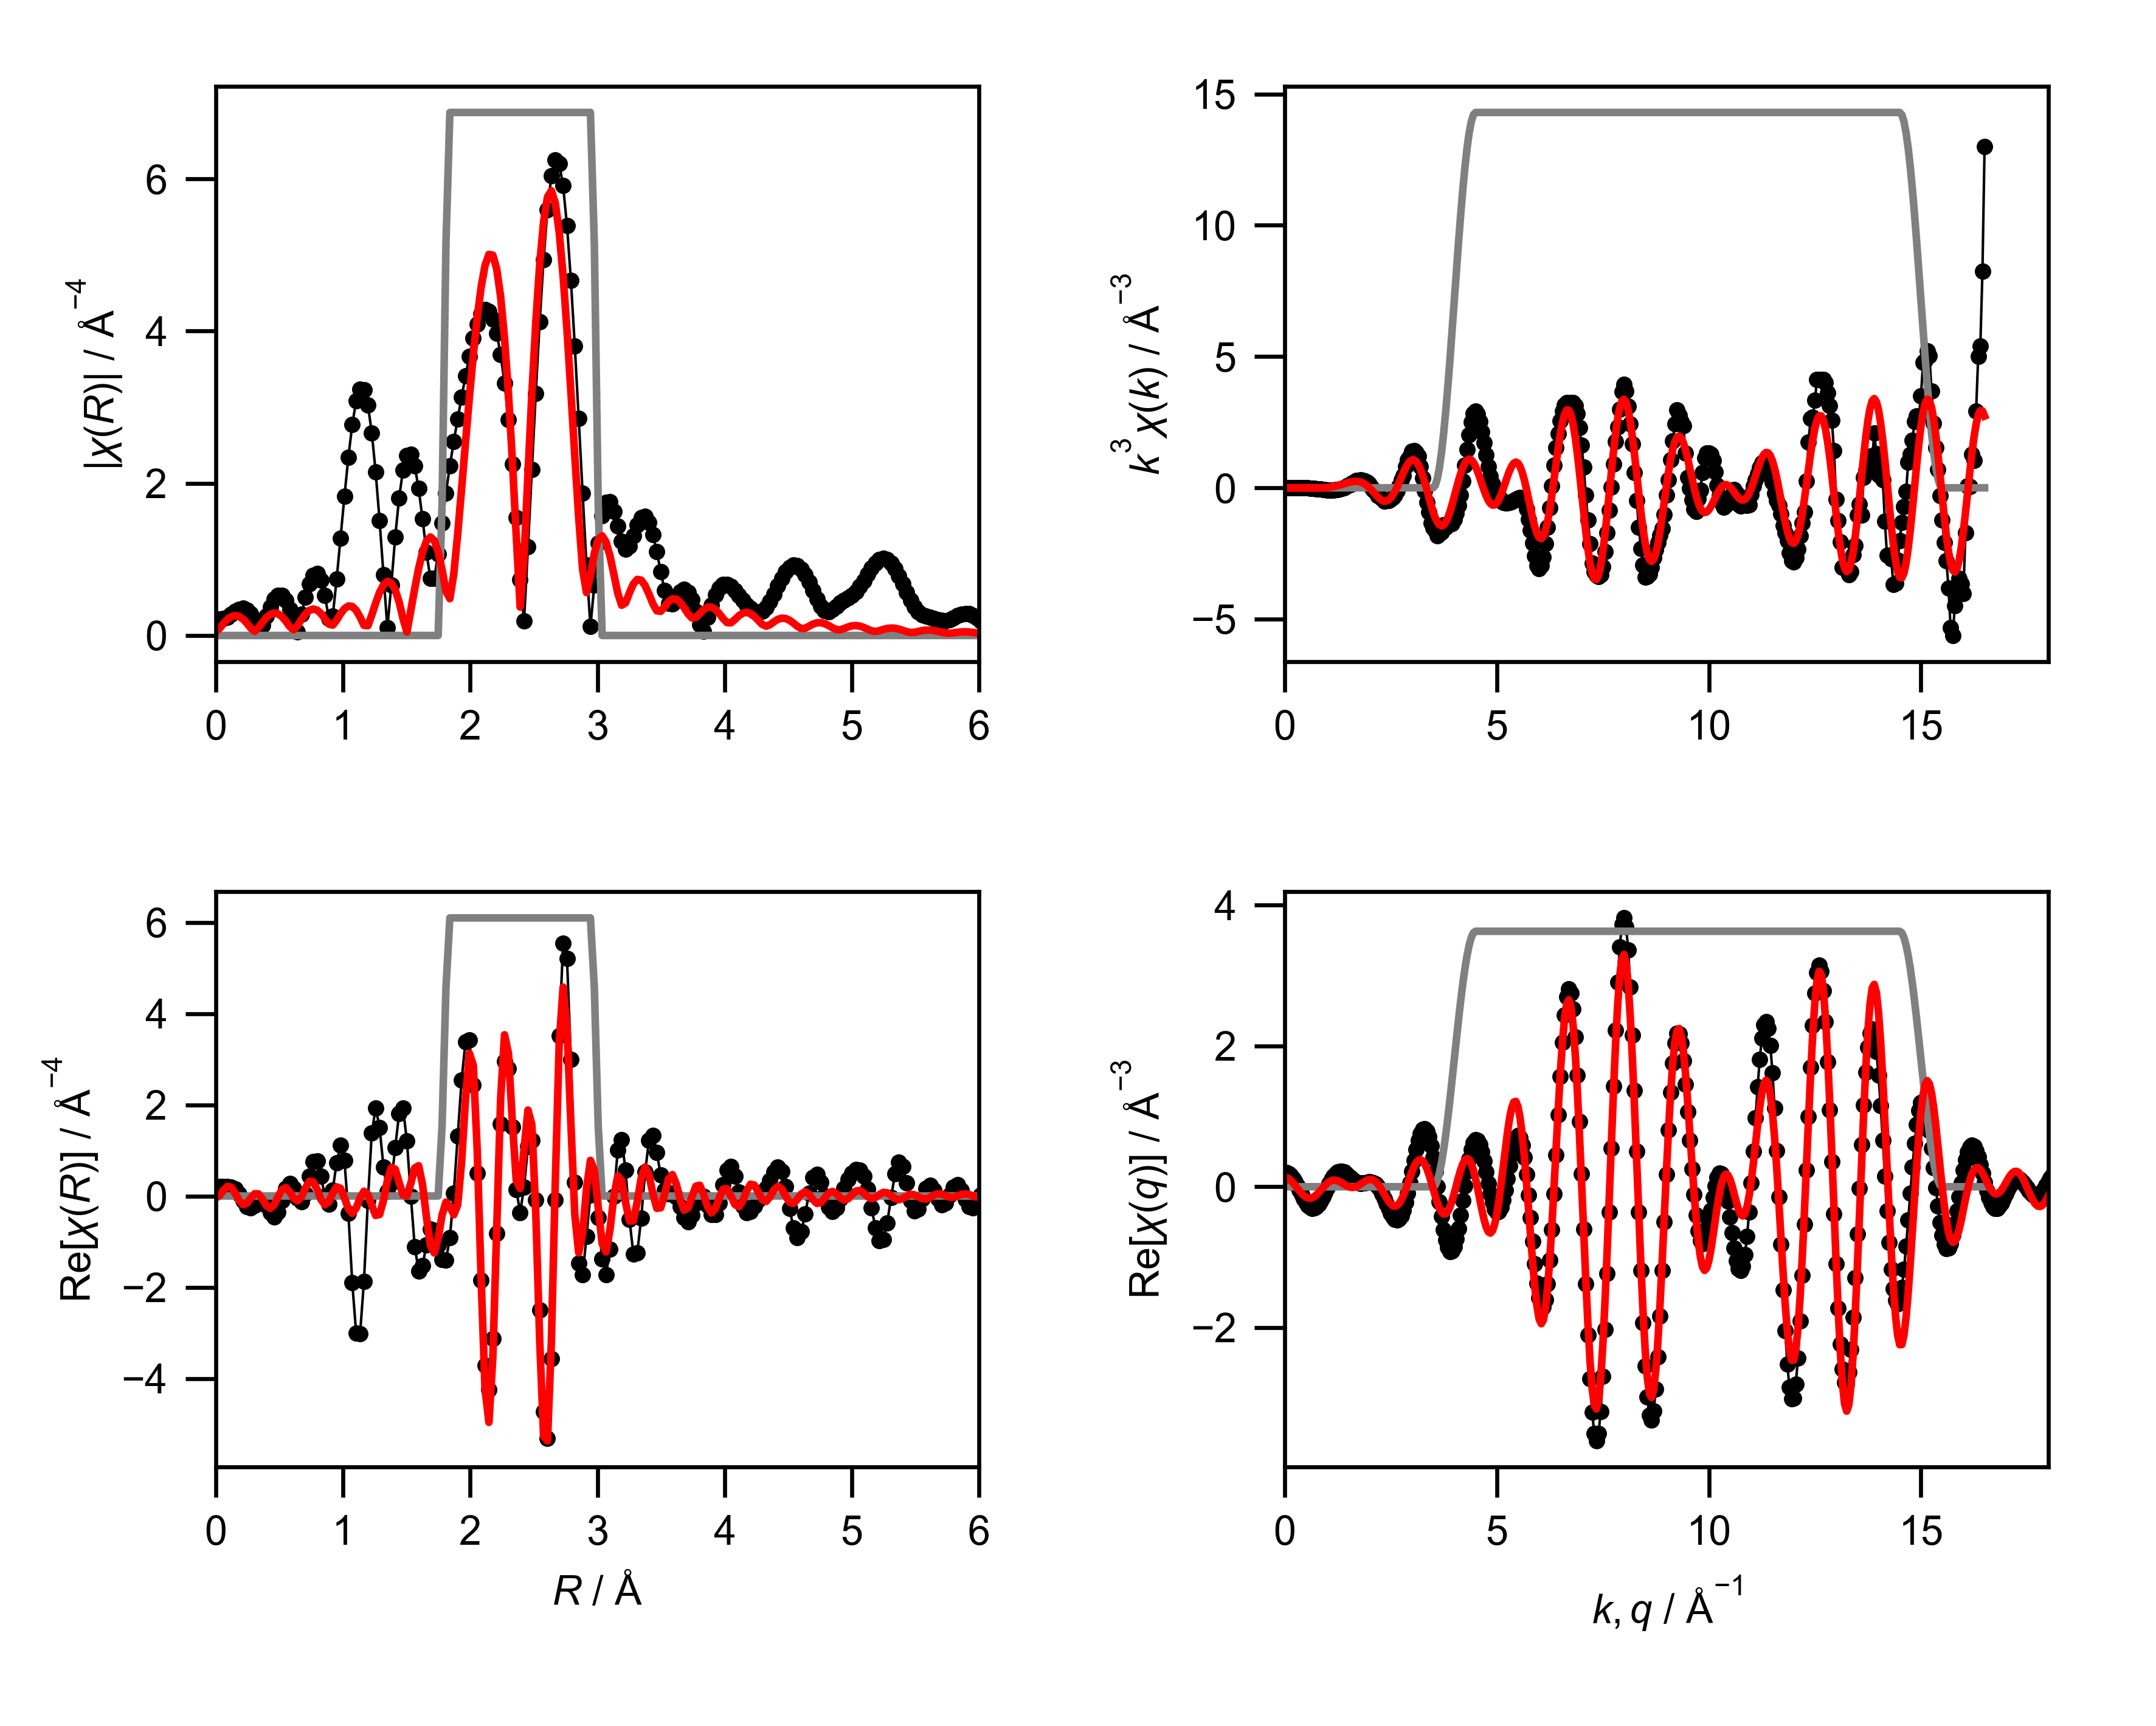

Values plotted in this chart, from the file beside it:
mea_k, mea_chik, mea_k3chik, mea_r, mea_chir_mag, mea_chir_re, mea_chir_im, mea_q, mea_chiq_mag, mea_chiq_re, mea_chiq_im, fit_k, fit_chik, fit_k3chik, fit_r, fit_chir_mag, fit_chir_re, fit_chir_im, fit_q, fit_chiq_mag, fit_chiq_re, fit_chiq_im, win_k, win_r
0.0, 0.3106, 0.0, 0.0, 0.212, 0.212, 0.0, 0.0, 0.2102, 0.2056, 0.04346, 0.0, -0.06726, -0.0, 0.0, 0.04715, -0.04715, 0.0, 0.0, 0.1436, 0.139, 0.03623, 0.0, 0.0
0.05, 0.2626, 3.283008344478628e-05, 0.03068, 0.2131, 0.2095, -0.03877, 0.05, 0.2215, 0.2019, 0.09108, 0.05, -0.06671, -8.338155825692717e-06, 0.03068, 0.09129, 0.005992, 0.0911, 0.05, 0.148, 0.1302, 0.07043, 0.0, 0.0
0.1, 0.2178, 0.0002178, 0.06136, 0.2203, 0.2068, -0.07596, 0.1, 0.2323, 0.1861, 0.1389, 0.1, -0.06615, -6.615312704997078e-05, 0.06136, 0.1563, 0.1236, 0.09566, 0.1, 0.152, 0.1126, 0.1021, 0.0, 0.0
0.15, 0.1772, 0.0005979, 0.09204, 0.2408, 0.2077, -0.1219, 0.15, 0.2426, 0.1582, 0.1839, 0.15, -0.06523, -0.0002201, 0.09204, 0.2111, 0.2109, -0.007595, 0.15, 0.1555, 0.08688, 0.1289, 0.0, 0.0
0.2, 0.142, 0.001136, 0.1227, 0.2753, 0.1985, -0.1907, 0.2, 0.2523, 0.1188, 0.2225, 0.2, -0.06392, -0.0005114, 0.1227, 0.2475, 0.1909, -0.1574, 0.2, 0.1584, 0.05463, 0.1487, 0.0, 0.0
0.25, 0.112, 0.00175, 0.1534, 0.315, 0.1494, -0.2773, 0.25, 0.2613, 0.06945, 0.2519, 0.25, -0.06223, -0.0009724, 0.1534, 0.2612, 0.06217, -0.2537, 0.25, 0.1609, 0.01782, 0.1599, 0.0, 0.0
0.3, 0.08531, 0.002303, 0.1841, 0.3464, 0.04083, -0.344, 0.3, 0.2697, 0.01262, 0.2694, 0.3, -0.06014, -0.001624, 0.1841, 0.2505, -0.09801, -0.2305, 0.3, 0.1629, -0.02114, 0.1615, 0.0, 0.0
0.35, 0.06013, 0.002578, 0.2148, 0.3571, -0.1058, -0.341, 0.35, 0.2773, -0.04857, 0.273, 0.35, -0.05765, -0.002472, 0.2148, 0.2163, -0.1887, -0.1057, 0.35, 0.1642, -0.05961, 0.153, 0.0, 0.0
0.4, 0.03452, 0.002209, 0.2454, 0.3378, -0.2274, -0.2498, 0.4, 0.2841, -0.1105, 0.2618, 0.4, -0.05473, -0.003503, 0.2454, 0.1623, -0.1593, 0.03136, 0.4, 0.1651, -0.09493, 0.135, 0.0, 0.0
0.45, 0.006605, 0.0006019, 0.2761, 0.2851, -0.2619, -0.1127, 0.45, 0.2901, -0.1694, 0.2356, 0.45, -0.05139, -0.004683, 0.2761, 0.09702, -0.04701, 0.08487, 0.45, 0.1653, -0.1246, 0.1086, 0.0, 0.0
0.5, -0.01947, -0.002434, 0.3068, 0.2031, -0.2027, -0.01314, 0.5, 0.2953, -0.2214, 0.1954, 0.5, -0.04761, -0.005952, 0.3068, 0.05504, 0.04954, 0.02399, 0.5, 0.1649, -0.1467, 0.07544, 0.0, 0.0
0.55, -0.03555, -0.005914, 0.3375, 0.1186, -0.118, -0.0122, 0.55, 0.2995, -0.263, 0.1432, 0.55, -0.0434, -0.00722, 0.3375, 0.1027, 0.04446, -0.0926, 0.55, 0.164, -0.1595, 0.03791, 0.0, 0.0
0.6, -0.04825, -0.01042, 0.3682, 0.1382, -0.1052, -0.0896, 0.6, 0.3027, -0.2914, 0.08192, 0.6, -0.03875, -0.00837, 0.3682, 0.1737, -0.06938, -0.1592, 0.6, 0.1624, -0.1624, -0.001404, 0.0, 0.0
0.65, -0.06397, -0.01757, 0.3988, 0.255, -0.2093, -0.1458, 0.65, 0.3049, -0.3046, 0.01507, 0.65, -0.03368, -0.009249, 0.3988, 0.2352, -0.2114, -0.1031, 0.65, 0.1602, -0.1552, -0.03976, 0.0, 0.0
0.7, -0.07286, -0.02499, 0.4295, 0.3781, -0.3704, -0.07552, 0.7, 0.3061, -0.3015, -0.05333, 0.7, -0.02819, -0.009671, 0.4295, 0.2774, -0.2713, 0.05799, 0.7, 0.1574, -0.1386, -0.07451, 0.0, 0.0
0.75, -0.08146, -0.03436, 0.4602, 0.4759, -0.4554, 0.1381, 0.75, 0.3063, -0.2822, -0.1191, 0.75, -0.02233, -0.009419, 0.4602, 0.2947, -0.1916, 0.2238, 0.75, 0.1539, -0.1141, -0.1033, 0.0, 0.0
0.8, -0.08974, -0.04595, 0.4909, 0.5304, -0.3593, 0.3901, 0.8, 0.3054, -0.2479, -0.1783, 0.8, -0.01611, -0.008249, 0.4909, 0.2844, -0.01499, 0.284, 0.8, 0.1498, -0.08361, -0.1243, 0.0, 0.0
0.85, -0.08947, -0.05495, 0.5216, 0.529, -0.1017, 0.5191, 0.85, 0.3033, -0.2008, -0.2273, 0.85, -0.009591, -0.00589, 0.5216, 0.2472, 0.1441, 0.2008, 0.85, 0.1451, -0.04957, -0.1364, 0.0, 0.0
0.9, -0.09106, -0.06638, 0.5522, 0.4656, 0.1682, 0.4342, 0.9, 0.3002, -0.1441, -0.2634, 0.9, -0.002825, -0.002059, 0.5522, 0.1871, 0.1827, 0.04015, 0.9, 0.1397, -0.01461, -0.139, 0.0, 0.0
0.95, -0.08543, -0.07325, 0.5829, 0.3411, 0.2758, 0.2007, 0.95, 0.2959, -0.08127, -0.2845, 0.95, 0.004114, 0.003528, 0.5829, 0.1154, 0.08792, -0.07478, 0.95, 0.1338, 0.01862, -0.1325, 0.0, 0.0
1.0, -0.08538, -0.08538, 0.6136, 0.1638, 0.1636, 0.006882, 1.0, 0.2905, -0.01648, -0.29, 1.0, 0.01114, 0.01114, 0.6136, 0.07593, -0.05042, -0.05677, 1.0, 0.1272, 0.04773, -0.1179, 0.0, 0.0
1.05, -0.07198, -0.08333, 0.6443, 0.05088, -0.04607, 0.02159, 1.05, 0.2839, 0.04623, -0.2801, 1.05, 0.01816, 0.02102, 0.6443, 0.1308, -0.1061, 0.07644, 1.05, 0.1199, 0.07074, -0.09685, 0.0, 0.0
1.1, -0.07225, -0.09617, 0.675, 0.2804, -0.1315, 0.2477, 1.1, 0.2762, 0.1031, -0.2562, 1.1, 0.02505, 0.03334, 0.675, 0.2118, -0.01435, 0.2113, 1.1, 0.1121, 0.08626, -0.07161, 0.0, 0.0
1.15, -0.05675, -0.0863, 0.7056, 0.4989, 0.0517, 0.4963, 1.15, 0.2673, 0.1509, -0.2207, 1.15, 0.03169, 0.0482, 0.7056, 0.2823, 0.1731, 0.223, 1.15, 0.1037, 0.09364, -0.04457, 0.0, 0.0
1.2, -0.04439, -0.07671, 0.7363, 0.6779, 0.4344, 0.5205, 1.2, 0.2574, 0.1872, -0.1766, 1.2, 0.03796, 0.06559, 0.7363, 0.33, 0.3216, 0.07402, 1.2, 0.09472, 0.09295, -0.01823, 0.0, 0.0
1.25, -0.03607, -0.07045, 0.767, 0.7898, 0.7591, 0.2183, 1.25, 0.2463, 0.2108, -0.1274, 1.25, 0.0437, 0.08536, 0.767, 0.3479, 0.3136, -0.1507, 1.25, 0.08519, 0.08504, 0.005085, 0.0, 0.0
1.3, -0.02063, -0.04532, 0.7977, 0.811, 0.7693, -0.2564, 1.3, 0.2342, 0.2212, -0.07697, 1.3, 0.04877, 0.1072, 0.7977, 0.3332, 0.1418, -0.3015, 1.3, 0.07513, 0.07138, 0.02343, 0.0, 0.0
1.35, -0.00682, -0.01678, 0.8283, 0.7244, 0.4287, -0.5839, 1.35, 0.2211, 0.2192, -0.02874, 1.35, 0.05302, 0.1305, 0.8283, 0.2876, -0.07879, -0.2766, 1.35, 0.06457, 0.05398, 0.03543, 0.0, 0.0
1.4, 0.0006975, 0.001914, 0.859, 0.5231, -0.01201, -0.523, 1.4, 0.2071, 0.2066, 0.01419, 1.4, 0.05631, 0.1545, 0.859, 0.2191, -0.1935, -0.1027, 1.4, 0.05356, 0.03515, 0.04041, 0.0, 0.0
1.45, 0.01348, 0.04108, 0.8897, 0.2217, -0.1779, -0.1323, 1.45, 0.1922, 0.1858, 0.04946, 1.45, 0.05849, 0.1783, 0.8897, 0.1495, -0.1262, 0.08004, 1.45, 0.04217, 0.01728, 0.03847, 0.0, 0.0
1.5, 0.02663, 0.08986, 0.9204, 0.2566, 0.1316, 0.2203, 1.5, 0.1768, 0.1598, 0.07561, 1.5, 0.05944, 0.2006, 0.9204, 0.1359, 0.05853, 0.1227, 1.5, 0.03055, 0.002607, 0.03044, 0.0, 0.0
1.55, 0.03406, 0.1268, 0.9511, 0.7393, 0.732, 0.1037, 1.55, 0.1609, 0.1318, 0.09223, 1.55, 0.05905, 0.2199, 0.9511, 0.2013, 0.2007, -0.01568, 1.55, 0.01916, -0.007004, 0.01784, 0.0, 0.0
1.6, 0.04697, 0.1924, 0.9817, 1.281, 1.115, -0.6298, 1.6, 0.1449, 0.105, 0.09992, 1.6, 0.05727, 0.2346, 0.9817, 0.2851, 0.1671, -0.2309, 1.6, 0.01063, -0.01027, 0.002722, 0.0, 0.0
1.65, 0.04944, 0.2221, 1.012, 1.829, 0.7805, -1.655, 1.65, 0.1294, 0.08191, 0.1002, 1.65, 0.05407, 0.2429, 1.012, 0.3525, -0.04063, -0.3502, 1.65, 0.01417, -0.006647, -0.01252, 0.0, 0.0
1.7, 0.05639, 0.277, 1.043, 2.341, -0.3764, -2.31, 1.7, 0.1152, 0.06454, 0.09542, 1.7, 0.04947, 0.2431, 1.043, 0.3876, -0.2815, -0.2665, 1.7, 0.02567, 0.003631, -0.02541, 0.0, 0.0
1.75, 0.05238, 0.2807, 1.074, 2.771, -1.903, -2.014, 1.75, 0.1035, 0.05392, 0.08831, 1.75, 0.04354, 0.2333, 1.074, 0.3816, -0.3806, -0.02762, 1.75, 0.03888, 0.01951, -0.03363, 0.0, 0.0
1.8, 0.05303, 0.3093, 1.104, 3.081, -3.005, -0.678, 1.8, 0.09593, 0.05006, 0.08183, 1.8, 0.03638, 0.2122, 1.104, 0.3315, -0.2683, 0.1946, 1.8, 0.05273, 0.0392, -0.03528, 0.0, 0.0
1.85, 0.04581, 0.29, 1.135, 3.239, -3.023, 1.162, 1.85, 0.09437, 0.05193, 0.0788, 1.85, 0.02816, 0.1783, 1.135, 0.2414, -0.04209, 0.2377, 1.85, 0.06696, 0.06032, -0.02907, 0.0, 0.0
1.9, 0.03859, 0.2647, 1.166, 3.225, -1.868, 2.629, 1.9, 0.09977, 0.05755, 0.0815, 1.9, 0.01912, 0.1311, 1.166, 0.1326, 0.1043, 0.08194, 1.9, 0.08145, 0.08015, -0.01453, 0.0, 0.0
1.95, 0.02692, 0.1996, 1.197, 3.031, -0.1043, 3.029, 1.95, 0.1117, 0.06418, 0.09144, 1.95, 0.009526, 0.07063, 1.197, 0.1281, 0.03515, -0.1232, 1.95, 0.09613, 0.0958, 0.007926, 0.0, 0.0
2.0, 0.01831, 0.1465, 1.227, 2.664, 1.382, 2.277, 2.0, 0.1289, 0.0686, 0.1091, 2.0, -0.0002698, -0.002158, 1.227, 0.2693, -0.2087, -0.1703, 2.0, 0.1109, 0.1046, 0.03696, 0.0, 0.0
2.05, 0.001241, 0.01069, 1.258, 2.145, 1.931, 0.9344, 2.05, 0.1498, 0.06748, 0.1338, 2.05, -0.009843, -0.0848, 1.258, 0.4279, -0.4262, 0.03816, 2.05, 0.1258, 0.1043, 0.07039, 0.0, 0.0
2.1, -0.01071, -0.09916, 1.289, 1.508, 1.499, -0.1706, 2.1, 0.1735, 0.05771, 0.1636, 2.1, -0.01875, -0.1737, 1.289, 0.567, -0.4053, 0.3965, 2.1, 0.1408, 0.09337, 0.1053, 0.0, 0.0
2.15, -0.01608, -0.1599, 1.319, 0.7978, 0.639, -0.4778, 2.15, 0.1992, 0.03685, 0.1958, 2.15, -0.0266, -0.2644, 1.319, 0.6664, -0.09474, 0.6597, 2.15, 0.1557, 0.07116, 0.1385, 0.0, 0.0
2.2, -0.02787, -0.2967, 1.35, 0.1008, 0.09518, -0.03311, 2.2, 0.2263, 0.003393, 0.2263, 2.2, -0.03304, -0.3518, 1.35, 0.7109, 0.339, 0.6249, 2.2, 0.1705, 0.03807, 0.1662, 0.0, 0.0
2.25, -0.0307, -0.3497, 1.381, 0.6615, 0.29, 0.5945, 2.25, 0.2546, -0.0429, 0.251, 2.25, -0.03767, -0.429, 1.381, 0.69, 0.6241, 0.2942, 2.25, 0.1853, -0.004397, 0.1852, 0.0, 0.0
2.3, -0.03333, -0.4055, 1.411, 1.294, 1.061, 0.7413, 2.3, 0.2837, -0.1008, 0.2652, 2.3, -0.03994, -0.4859, 1.411, 0.5992, 0.5884, -0.1135, 2.3, 0.1999, -0.05373, 0.1925, 0.0, 0.0
2.35, -0.039, -0.5061, 1.442, 1.809, 1.806, 0.1155, 2.35, 0.3135, -0.1678, 0.2648, 2.35, -0.03952, -0.5129, 1.442, 0.4405, 0.2987, -0.3238, 2.35, 0.2143, -0.1065, 0.1859, 0.0, 0.0
2.4, -0.03562, -0.4924, 1.473, 2.173, 1.92, -1.016, 2.4, 0.3437, -0.2398, 0.2462, 2.4, -0.0365, -0.5046, 1.473, 0.2228, 0.0183, -0.222, 2.4, 0.2285, -0.1587, 0.1643, 0.0, 0.0
2.45, -0.03276, -0.4817, 1.503, 2.364, 1.21, -2.031, 2.45, 0.3743, -0.3117, 0.2072, 2.45, -0.03141, -0.462, 1.503, 0.04477, 0.001269, 0.04475, 2.45, 0.2423, -0.206, 0.1276, 0.0, 0.0
2.5, -0.02827, -0.4417, 1.534, 2.379, -4.3765068718020496e-05, -2.379, 2.5, 0.4051, -0.3775, 0.1469, 2.5, -0.02476, -0.3868, 1.534, 0.3286, 0.2797, 0.1726, 2.5, 0.2558, -0.2439, 0.07724, 0.0, 0.0
2.55, -0.02176, -0.3608, 1.565, 2.226, -1.109, -1.93, 2.55, 0.4359, -0.4308, 0.06634, 2.55, -0.01689, -0.28, 1.565, 0.6167, 0.6141, -0.05661, 2.55, 0.269, -0.2685, 0.01575, 0.0, 0.0
2.6, -0.0155, -0.2724, 1.595, 1.93, -1.64, -1.018, 2.6, 0.4667, -0.4656, -0.03175, 2.6, -0.008141, -0.1431, 1.595, 0.8808, 0.6632, -0.5795, 2.6, 0.2817, -0.2767, -0.05313, 0.0, 0.0
2.65, -0.006316, -0.1175, 1.626, 1.533, -1.523, -0.1753, 2.65, 0.4974, -0.4765, -0.1427, 2.65, 0.001074, 0.01999, 1.626, 1.096, 0.2533, -1.066, 2.65, 0.294, -0.2662, -0.1248, 0.0, 0.0
2.7, 0.003537, 0.06962, 1.657, 1.096, -1.072, 0.2279, 2.7, 0.5278, -0.4592, -0.2602, 2.7, 0.01023, 0.2014, 1.657, 1.239, -0.4603, -1.151, 2.7, 0.3057, -0.2363, -0.1939, 0.0, 0.0
2.75, 0.01456, 0.3027, 1.687, 0.7513, -0.7277, 0.187, 2.75, 0.5578, -0.4113, -0.3768, 2.75, 0.01879, 0.3908, 1.687, 1.294, -1.079, -0.7139, 2.75, 0.3169, -0.1878, -0.2553, 0.0, 0.0
2.8, 0.02113, 0.464, 1.718, 0.7477, -0.7477, 0.003898, 2.8, 0.5874, -0.3326, -0.4842, 2.8, 0.02628, 0.577, 1.718, 1.249, -1.249, 0.009474, 2.8, 0.3275, -0.1228, -0.3036, 0.0, 0.0
2.85, 0.03466, 0.8023, 1.749, 1.072, -1.071, 0.04096, 2.85, 0.6164, -0.2249, -0.574, 2.85, 0.03235, 0.7489, 1.749, 1.101, -0.9266, 0.5945, 2.85, 0.3374, -0.0451, -0.3344, 0.0, 0.0
2.9, 0.04361, 1.064, 1.779, 1.48, -1.4, 0.4802, 2.9, 0.6448, -0.09249, -0.6381, 2.9, 0.0367, 0.8951, 1.779, 0.8622, -0.4197, 0.7532, 2.9, 0.3467, 0.04044, -0.3443, 0.0, 0.25
2.95, 0.04685, 1.203, 1.81, 1.873, -1.407, 1.236, 2.95, 0.6724, 0.05801, -0.6698, 2.95, 0.03909, 1.003, 1.81, 0.5837, -0.1343, 0.5681, 2.95, 0.3553, 0.128, -0.3315, 0.0, 0.75
... 541 more rows
